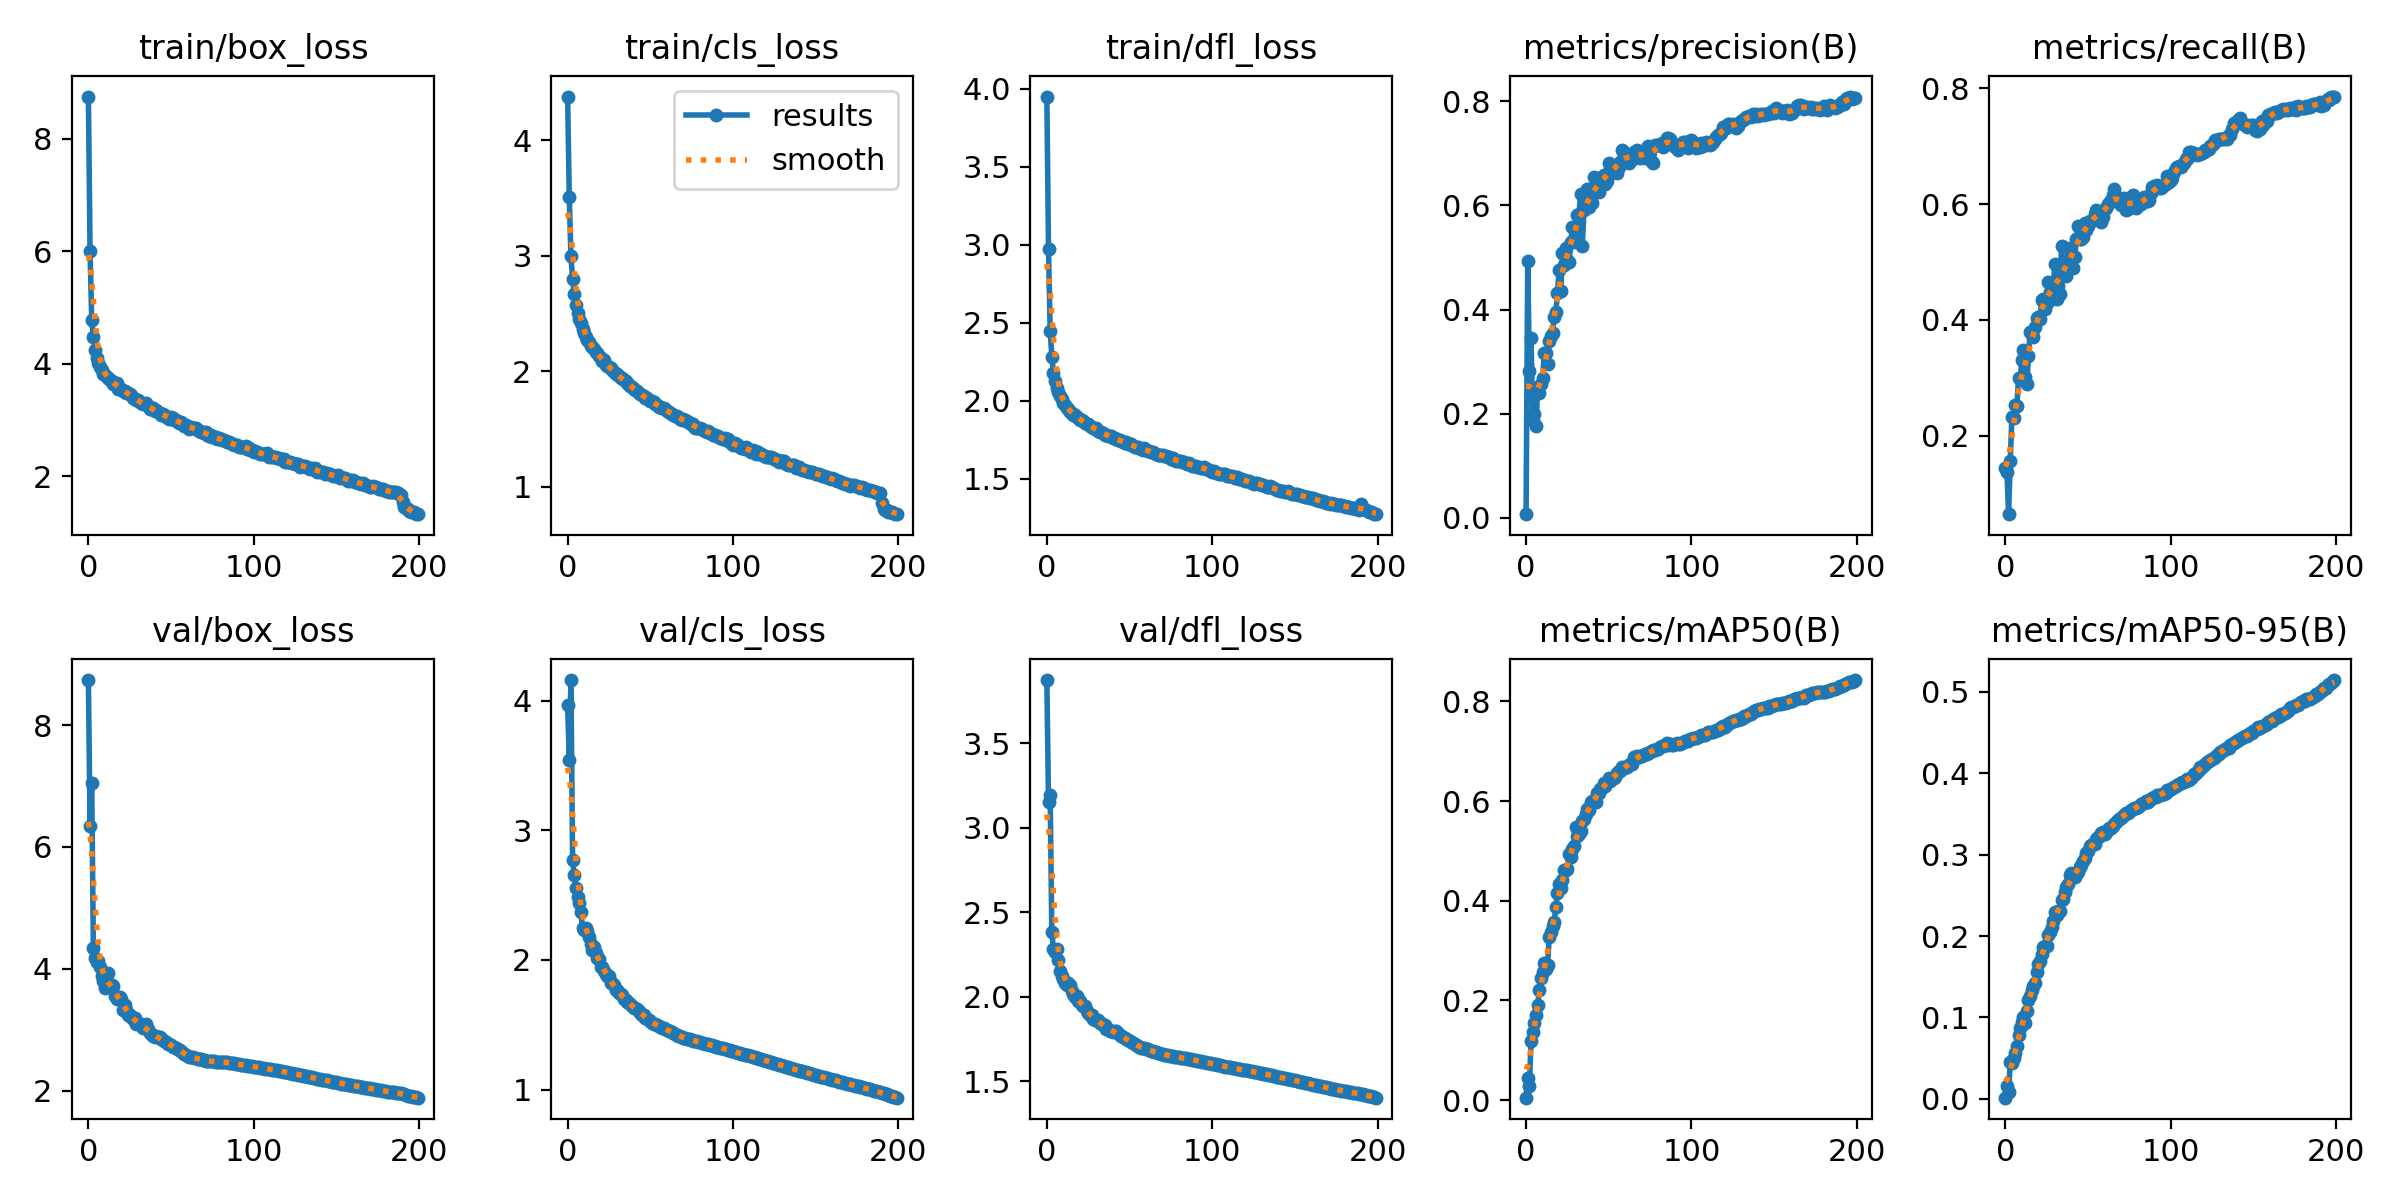

The file beside this chart, header and first rows:
epoch, train/box_loss, train/cls_loss, train/dfl_loss, metrics/precision(B), metrics/recall(B), metrics/mAP50(B), metrics/mAP50-95(B), val/box_loss, val/cls_loss, val/dfl_loss, lr/pg0, lr/pg1, lr/pg2
0, 8.749, 4.38, 3.95, 0.00653, 0.1436, 0.00477, 0.00136, 8.739, 3.964, 3.875, 0.00333, 0.00333, 0.00333
1, 6.004, 3.507, 2.971, 0.4933, 0.1376, 0.04336, 0.01521, 6.34, 3.542, 3.155, 0.00663, 0.00663, 0.00663
2, 4.785, 2.999, 2.448, 0.2811, 0.06444, 0.02749, 0.0083, 7.055, 4.159, 3.197, 0.009897, 0.009897, 0.009897
3, 4.483, 2.798, 2.281, 0.3458, 0.1562, 0.1185, 0.04527, 4.338, 2.77, 2.382, 0.009851, 0.009851, 0.009851
4, 4.245, 2.67, 2.177, 0.1878, 0.2331, 0.1374, 0.044, 4.172, 2.657, 2.28, 0.009851, 0.009851, 0.009851
5, 4.108, 2.574, 2.123, 0.1992, 0.2302, 0.1539, 0.05038, 4.105, 2.556, 2.263, 0.009802, 0.009802, 0.009802
6, 4.013, 2.501, 2.079, 0.1754, 0.2535, 0.1704, 0.05642, 4.124, 2.487, 2.28, 0.009753, 0.009753, 0.009753
7, 3.948, 2.455, 2.053, 0.2513, 0.2511, 0.1908, 0.06536, 4.034, 2.439, 2.219, 0.009703, 0.009703, 0.009703
8, 3.882, 2.419, 2.033, 0.2404, 0.3, 0.2204, 0.07838, 3.885, 2.373, 2.152, 0.009654, 0.009654, 0.009654
9, 3.825, 2.366, 2.01, 0.2577, 0.2983, 0.2447, 0.08747, 3.796, 2.249, 2.12, 0.009604, 0.009604, 0.009604
10, 3.795, 2.333, 1.987, 0.2674, 0.3309, 0.2571, 0.09462, 3.682, 2.227, 2.107, 0.009555, 0.009555, 0.009555
11, 3.767, 2.299, 1.971, 0.316, 0.3481, 0.2743, 0.1003, 3.792, 2.243, 2.083, 0.009505, 0.009505, 0.009505
12, 3.741, 2.274, 1.952, 0.3169, 0.3023, 0.2627, 0.09272, 3.938, 2.219, 2.069, 0.009456, 0.009456, 0.009456
13, 3.707, 2.249, 1.947, 0.2959, 0.2902, 0.2705, 0.1076, 3.737, 2.18, 2.082, 0.009406, 0.009406, 0.009406
14, 3.695, 2.221, 1.93, 0.3392, 0.3378, 0.328, 0.1212, 3.727, 2.12, 2.066, 0.009357, 0.009357, 0.009357
15, 3.645, 2.211, 1.92, 0.3493, 0.3797, 0.3365, 0.1265, 3.718, 2.079, 2.034, 0.009307, 0.009307, 0.009307
16, 3.657, 2.194, 1.91, 0.3543, 0.3755, 0.3501, 0.1343, 3.556, 2.101, 2.014, 0.009258, 0.009258, 0.009258
17, 3.65, 2.168, 1.907, 0.3856, 0.3705, 0.3565, 0.1388, 3.507, 2.053, 1.995, 0.009208, 0.009208, 0.009208
18, 3.555, 2.156, 1.895, 0.395, 0.3873, 0.3865, 0.1425, 3.541, 2.012, 2.002, 0.009158, 0.009158, 0.009158
19, 3.56, 2.132, 1.891, 0.4323, 0.404, 0.4163, 0.1555, 3.537, 2.006, 1.973, 0.009109, 0.009109, 0.009109
20, 3.556, 2.117, 1.875, 0.4767, 0.4051, 0.4331, 0.1661, 3.506, 1.948, 1.972, 0.009059, 0.009059, 0.009059
21, 3.522, 2.09, 1.874, 0.4347, 0.4011, 0.4249, 0.1692, 3.317, 1.948, 1.952, 0.00901, 0.00901, 0.00901
22, 3.521, 2.095, 1.871, 0.5092, 0.4353, 0.442, 0.1783, 3.404, 1.914, 1.943, 0.00896, 0.00896, 0.00896
23, 3.477, 2.053, 1.854, 0.4851, 0.4355, 0.461, 0.1864, 3.326, 1.892, 1.943, 0.008911, 0.008911, 0.008911
24, 3.476, 2.048, 1.851, 0.5189, 0.4197, 0.4612, 0.1877, 3.245, 1.876, 1.915, 0.008861, 0.008861, 0.008861
25, 3.466, 2.04, 1.847, 0.4948, 0.4297, 0.4641, 0.1876, 3.234, 1.875, 1.905, 0.008812, 0.008812, 0.008812
26, 3.437, 2.026, 1.84, 0.4919, 0.4661, 0.4947, 0.2016, 3.202, 1.824, 1.893, 0.008762, 0.008762, 0.008762
27, 3.393, 2.01, 1.833, 0.5296, 0.4481, 0.4875, 0.2051, 3.171, 1.819, 1.891, 0.008713, 0.008713, 0.008713
28, 3.371, 1.994, 1.827, 0.559, 0.4367, 0.5036, 0.2115, 3.192, 1.809, 1.87, 0.008663, 0.008663, 0.008663
29, 3.349, 1.98, 1.819, 0.5307, 0.46, 0.5092, 0.2181, 3.102, 1.765, 1.862, 0.008614, 0.008614, 0.008614
30, 3.355, 1.978, 1.822, 0.5513, 0.4962, 0.5485, 0.2301, 3.087, 1.765, 1.861, 0.008564, 0.008564, 0.008564
31, 3.316, 1.955, 1.806, 0.5821, 0.4357, 0.53, 0.226, 3.095, 1.748, 1.859, 0.008515, 0.008515, 0.008515
32, 3.301, 1.939, 1.801, 0.5842, 0.4595, 0.5347, 0.2313, 3.096, 1.737, 1.846, 0.008466, 0.008466, 0.008466
33, 3.284, 1.938, 1.796, 0.6214, 0.4451, 0.5409, 0.2302, 3.028, 1.729, 1.841, 0.008416, 0.008416, 0.008416
34, 3.291, 1.926, 1.795, 0.5218, 0.5274, 0.5608, 0.244, 3.024, 1.7, 1.829, 0.008367, 0.008367, 0.008367
35, 3.298, 1.911, 1.782, 0.5917, 0.4808, 0.5633, 0.2455, 3.09, 1.691, 1.833, 0.008317, 0.008317, 0.008317
36, 3.247, 1.899, 1.78, 0.6256, 0.4858, 0.5741, 0.2536, 3.015, 1.678, 1.81, 0.008268, 0.008268, 0.008268
37, 3.204, 1.879, 1.774, 0.632, 0.4756, 0.5835, 0.2605, 2.94, 1.667, 1.808, 0.008218, 0.008218, 0.008218
38, 3.218, 1.874, 1.771, 0.5969, 0.5028, 0.5823, 0.2637, 2.928, 1.658, 1.797, 0.008169, 0.008169, 0.008169
39, 3.206, 1.86, 1.773, 0.6062, 0.524, 0.5984, 0.2748, 2.891, 1.644, 1.797, 0.008119, 0.008119, 0.008119
40, 3.159, 1.845, 1.762, 0.6052, 0.5129, 0.6008, 0.278, 2.886, 1.628, 1.791, 0.00807, 0.00807, 0.00807
41, 3.176, 1.838, 1.759, 0.655, 0.4907, 0.5981, 0.2742, 2.899, 1.628, 1.798, 0.00802, 0.00802, 0.00802
42, 3.134, 1.832, 1.755, 0.645, 0.5093, 0.5989, 0.2724, 2.887, 1.62, 1.794, 0.007971, 0.007971, 0.007971
43, 3.118, 1.812, 1.75, 0.6396, 0.5399, 0.6165, 0.2762, 2.876, 1.606, 1.785, 0.007921, 0.007921, 0.007921
44, 3.091, 1.8, 1.745, 0.6253, 0.562, 0.6167, 0.2781, 2.84, 1.591, 1.773, 0.007872, 0.007872, 0.007872
45, 3.115, 1.791, 1.743, 0.6472, 0.5406, 0.6236, 0.2846, 2.828, 1.579, 1.766, 0.007822, 0.007822, 0.007822
46, 3.092, 1.782, 1.734, 0.6556, 0.5398, 0.6264, 0.2875, 2.811, 1.572, 1.759, 0.007772, 0.007772, 0.007772
47, 3.052, 1.764, 1.729, 0.6595, 0.5441, 0.6359, 0.2924, 2.804, 1.555, 1.753, 0.007723, 0.007723, 0.007723
48, 3.046, 1.77, 1.734, 0.6412, 0.5675, 0.6295, 0.2958, 2.769, 1.547, 1.749, 0.007673, 0.007673, 0.007673
49, 3.027, 1.748, 1.724, 0.6471, 0.5554, 0.6389, 0.3015, 2.758, 1.536, 1.743, 0.007624, 0.007624, 0.007624
50, 3.049, 1.745, 1.719, 0.681, 0.5623, 0.6459, 0.3044, 2.748, 1.528, 1.738, 0.007574, 0.007574, 0.007574
51, 3.027, 1.741, 1.719, 0.668, 0.5706, 0.6407, 0.3101, 2.721, 1.516, 1.732, 0.007525, 0.007525, 0.007525
52, 3.008, 1.735, 1.708, 0.6716, 0.5708, 0.6433, 0.3121, 2.709, 1.507, 1.724, 0.007476, 0.007476, 0.007476
53, 2.999, 1.713, 1.706, 0.674, 0.5725, 0.6458, 0.3127, 2.697, 1.504, 1.719, 0.007426, 0.007426, 0.007426
54, 2.973, 1.705, 1.705, 0.6669, 0.5831, 0.6487, 0.313, 2.677, 1.498, 1.712, 0.007377, 0.007377, 0.007377
55, 2.95, 1.69, 1.7, 0.6625, 0.5908, 0.6572, 0.3189, 2.667, 1.49, 1.708, 0.007327, 0.007327, 0.007327
56, 2.967, 1.687, 1.695, 0.6732, 0.5864, 0.661, 0.3218, 2.646, 1.482, 1.702, 0.007278, 0.007278, 0.007278
57, 2.926, 1.68, 1.693, 0.6829, 0.5784, 0.661, 0.323, 2.623, 1.476, 1.698, 0.007228, 0.007228, 0.007228
58, 2.901, 1.677, 1.686, 0.7066, 0.5696, 0.6687, 0.3271, 2.609, 1.475, 1.696, 0.007178, 0.007178, 0.007178
59, 2.915, 1.675, 1.694, 0.6981, 0.5777, 0.666, 0.328, 2.583, 1.469, 1.694, 0.007129, 0.007129, 0.007129
... 140 more rows
